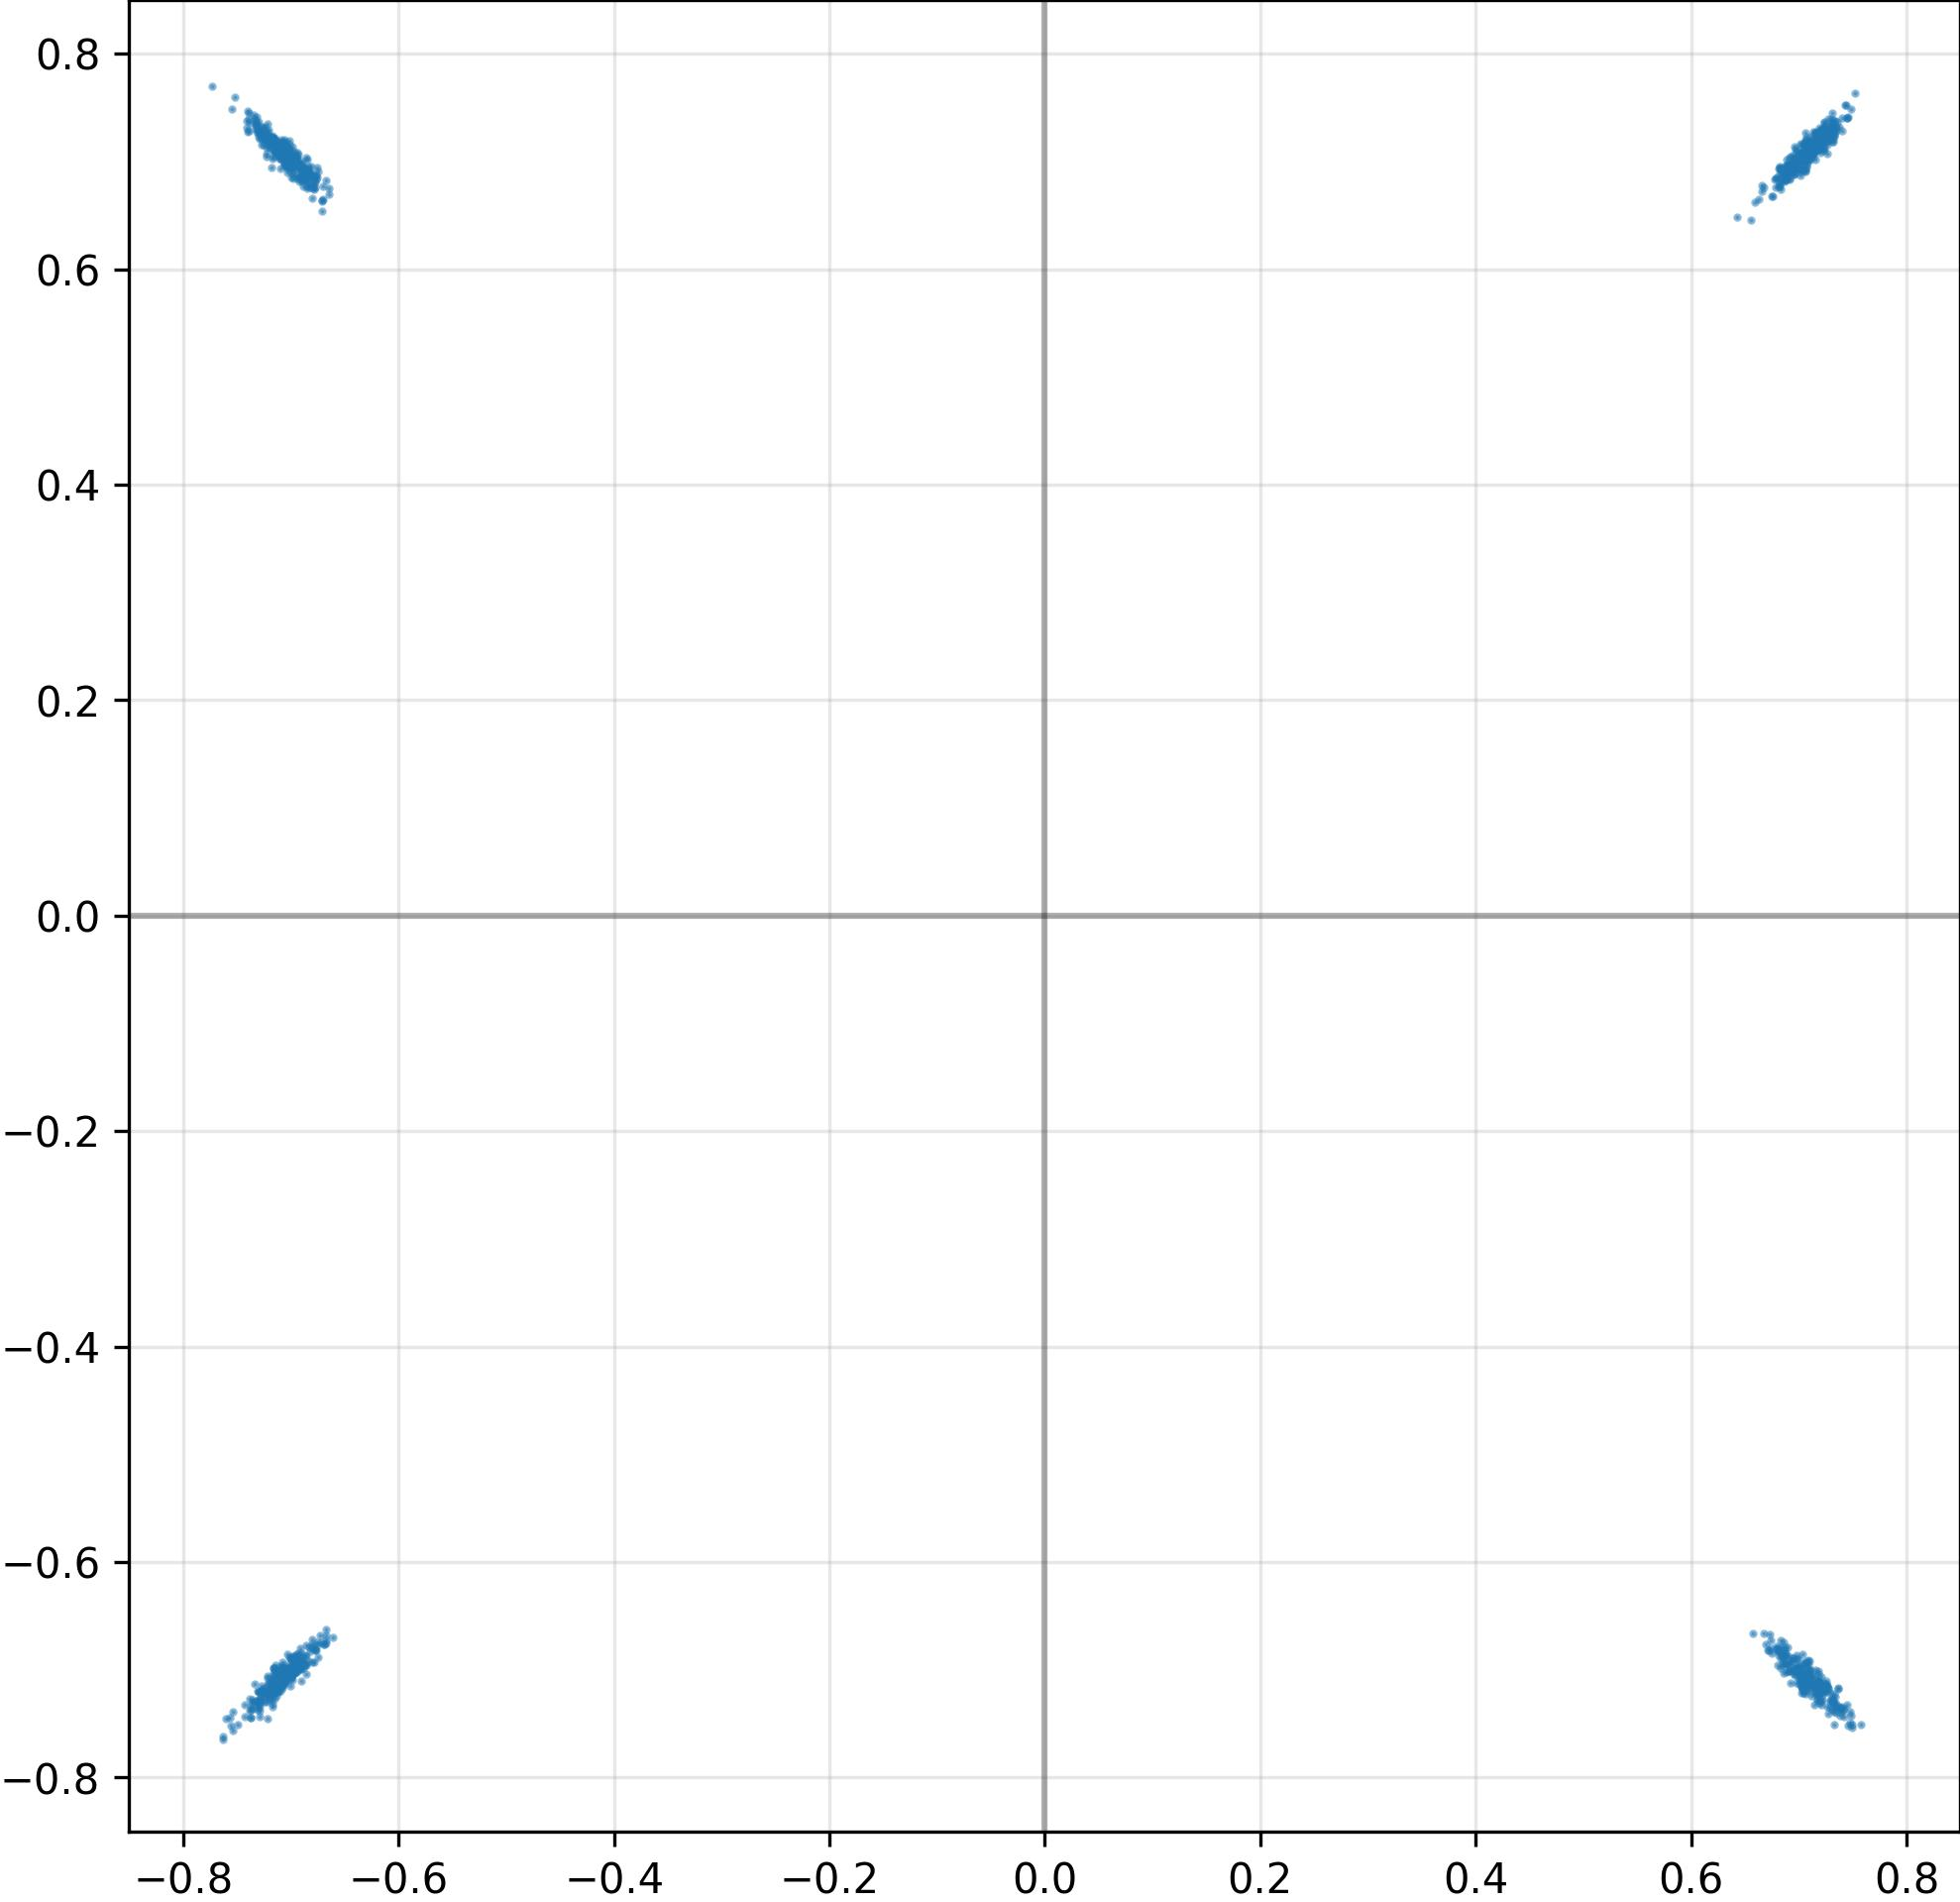

Data behind this chart, as committed beside it:
I, Q
-7.322382926940917969e-01, -7.292288541793823242e-01
7.178199291229248047e-01, -7.176710367202758789e-01
-7.094969153404235840e-01, -6.966360211372375488e-01
7.076217532157897949e-01, -7.119063138961791992e-01
-6.713841557502746582e-01, 6.641182303428649902e-01
-7.211878299713134766e-01, 7.223652601242065430e-01
-7.372518181800842285e-01, -7.441306710243225098e-01
6.963642239570617676e-01, 6.885465979576110840e-01
-7.237344980239868164e-01, 7.253883481025695801e-01
7.183810472488403320e-01, -7.246092557907104492e-01
7.398626208305358887e-01, -7.347575426101684570e-01
-6.781247854232788086e-01, 6.811664700508117676e-01
7.029951810836791992e-01, -6.998905539512634277e-01
7.042111158370971680e-01, 7.014052867889404297e-01
7.181290388107299805e-01, -7.205168008804321289e-01
7.034506201744079590e-01, 7.081752419471740723e-01
7.166513204574584961e-01, -7.131620049476623535e-01
6.819258928298950195e-01, 6.952363848686218262e-01
-6.952296495437622070e-01, 7.040383219718933105e-01
7.182993292808532715e-01, -7.101218104362487793e-01
6.858959794044494629e-01, -7.026839852333068848e-01
-7.102865576744079590e-01, -7.022120952606201172e-01
7.266722321510314941e-01, -7.344347238540649414e-01
-7.021838426589965820e-01, -7.037141323089599609e-01
7.344762682914733887e-01, 7.287943363189697266e-01
-6.816756725311279297e-01, 6.860834360122680664e-01
-7.079125046730041504e-01, 7.060554027557373047e-01
7.178429365158081055e-01, -7.160425782203674316e-01
-7.034984230995178223e-01, 7.068569064140319824e-01
-6.817187070846557617e-01, -6.832227706909179688e-01
6.827330589294433594e-01, -6.890024542808532715e-01
6.725077629089355469e-01, -6.816424131393432617e-01
6.868935227394104004e-01, 6.822761893272399902e-01
6.811884045600891113e-01, 6.932739019393920898e-01
7.024914622306823730e-01, -7.213680148124694824e-01
7.155720591545104980e-01, -7.062731385231018066e-01
-7.118775248527526855e-01, 7.154646515846252441e-01
-6.699131727218627930e-01, 6.766949295997619629e-01
-6.884604692459106445e-01, -6.988760232925415039e-01
6.983144283294677734e-01, -6.865820288658142090e-01
-6.982101202011108398e-01, 6.951104998588562012e-01
-7.010090351104736328e-01, 6.949834823608398438e-01
-6.837405562400817871e-01, -6.918804645538330078e-01
6.996706128120422363e-01, -6.964467167854309082e-01
-7.039381265640258789e-01, 7.064757347106933594e-01
-7.293729782104492188e-01, -7.345491647720336914e-01
7.083575725555419922e-01, 7.075348496437072754e-01
6.914714574813842773e-01, 6.847469806671142578e-01
-6.977313756942749023e-01, 7.015600204467773438e-01
-7.010679841041564941e-01, -6.884281635284423828e-01
-7.233866453170776367e-01, 7.274794578552246094e-01
6.908724904060363770e-01, -6.876906752586364746e-01
-7.149907946586608887e-01, -7.076595425605773926e-01
-6.774071455001831055e-01, -6.822338104248046875e-01
-6.703819632530212402e-01, 6.654436588287353516e-01
-7.016428709030151367e-01, 7.025337815284729004e-01
7.342453598976135254e-01, 7.321352958679199219e-01
-7.358823418617248535e-01, -7.276117205619812012e-01
-6.938361525535583496e-01, -6.989124417304992676e-01
-6.945599913597106934e-01, -6.987246274948120117e-01
... 964 more rows
